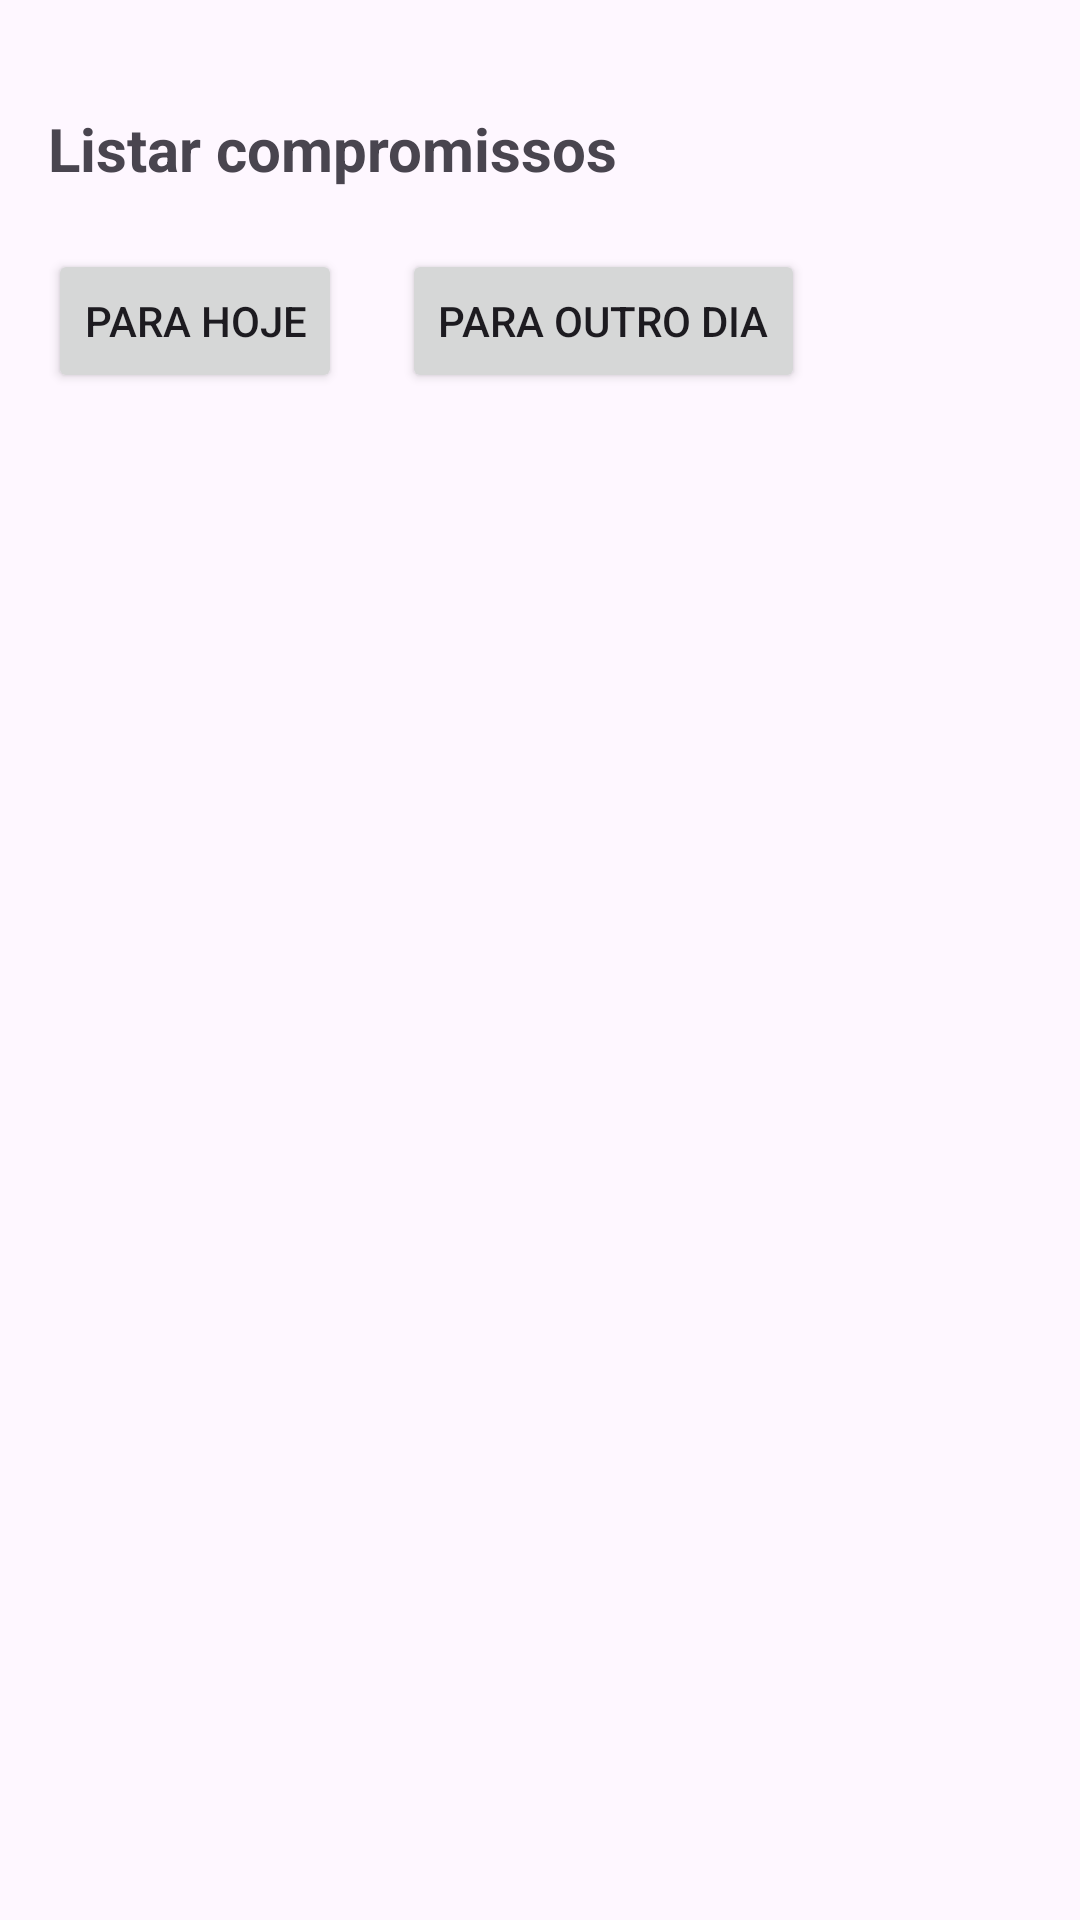

This screen was rendered from an Android layout file. Write that file and the resources it references.
<!-- AndroidManifest.xml: application theme Theme.Etapa1 -->
<!-- res/layout/listagem_compromisso.xml -->
<?xml version="1.0" encoding="utf-8"?>
<RelativeLayout xmlns:android="http://schemas.android.com/apk/res/android"
    xmlns:tools="http://schemas.android.com/tools"
    android:layout_width="match_parent"
    android:layout_height="match_parent"
    android:padding="16dp"
    tools:context="com.example.etapa1.FragmentoCompromissoListagem">

    <TextView
        android:id="@+id/txtMostrarCompromissos"
        android:layout_width="match_parent"
        android:layout_height="wrap_content"
        android:layout_marginVertical="20dp"
        android:text="Listar compromissos"
        android:textSize="20sp"
        android:textStyle="bold" />

    <Button
        android:id="@+id/btnCompromissosHoje"
        android:layout_width="wrap_content"
        android:layout_height="wrap_content"
        android:layout_below="@id/txtMostrarCompromissos"
        android:text="Para hoje" />

    <Button
        android:id="@+id/btnCompromissosOutroDia"
        android:layout_width="wrap_content"
        android:layout_height="wrap_content"
        android:layout_below="@id/txtMostrarCompromissos"
        android:layout_marginLeft="20dp"
        android:layout_toRightOf="@id/btnCompromissosHoje"
        android:text="Para outro dia" />

    <ScrollView
        android:layout_width="match_parent"
        android:layout_height="wrap_content"
        android:layout_below="@id/btnCompromissosOutroDia"
        android:layout_marginTop="16dp">

        <TextView
            android:id="@+id/txtCompromissos"
            android:layout_width="match_parent"
            android:layout_height="wrap_content" />

    </ScrollView>

</RelativeLayout>
<!-- resources referenced by this layout -->
<resources>
  <style name="Theme.Etapa1" parent="Base.Theme.Etapa1" />
  <style name="Base.Theme.Etapa1" parent="Theme.Material3.DayNight.NoActionBar">
          
          
      </style>
</resources>
